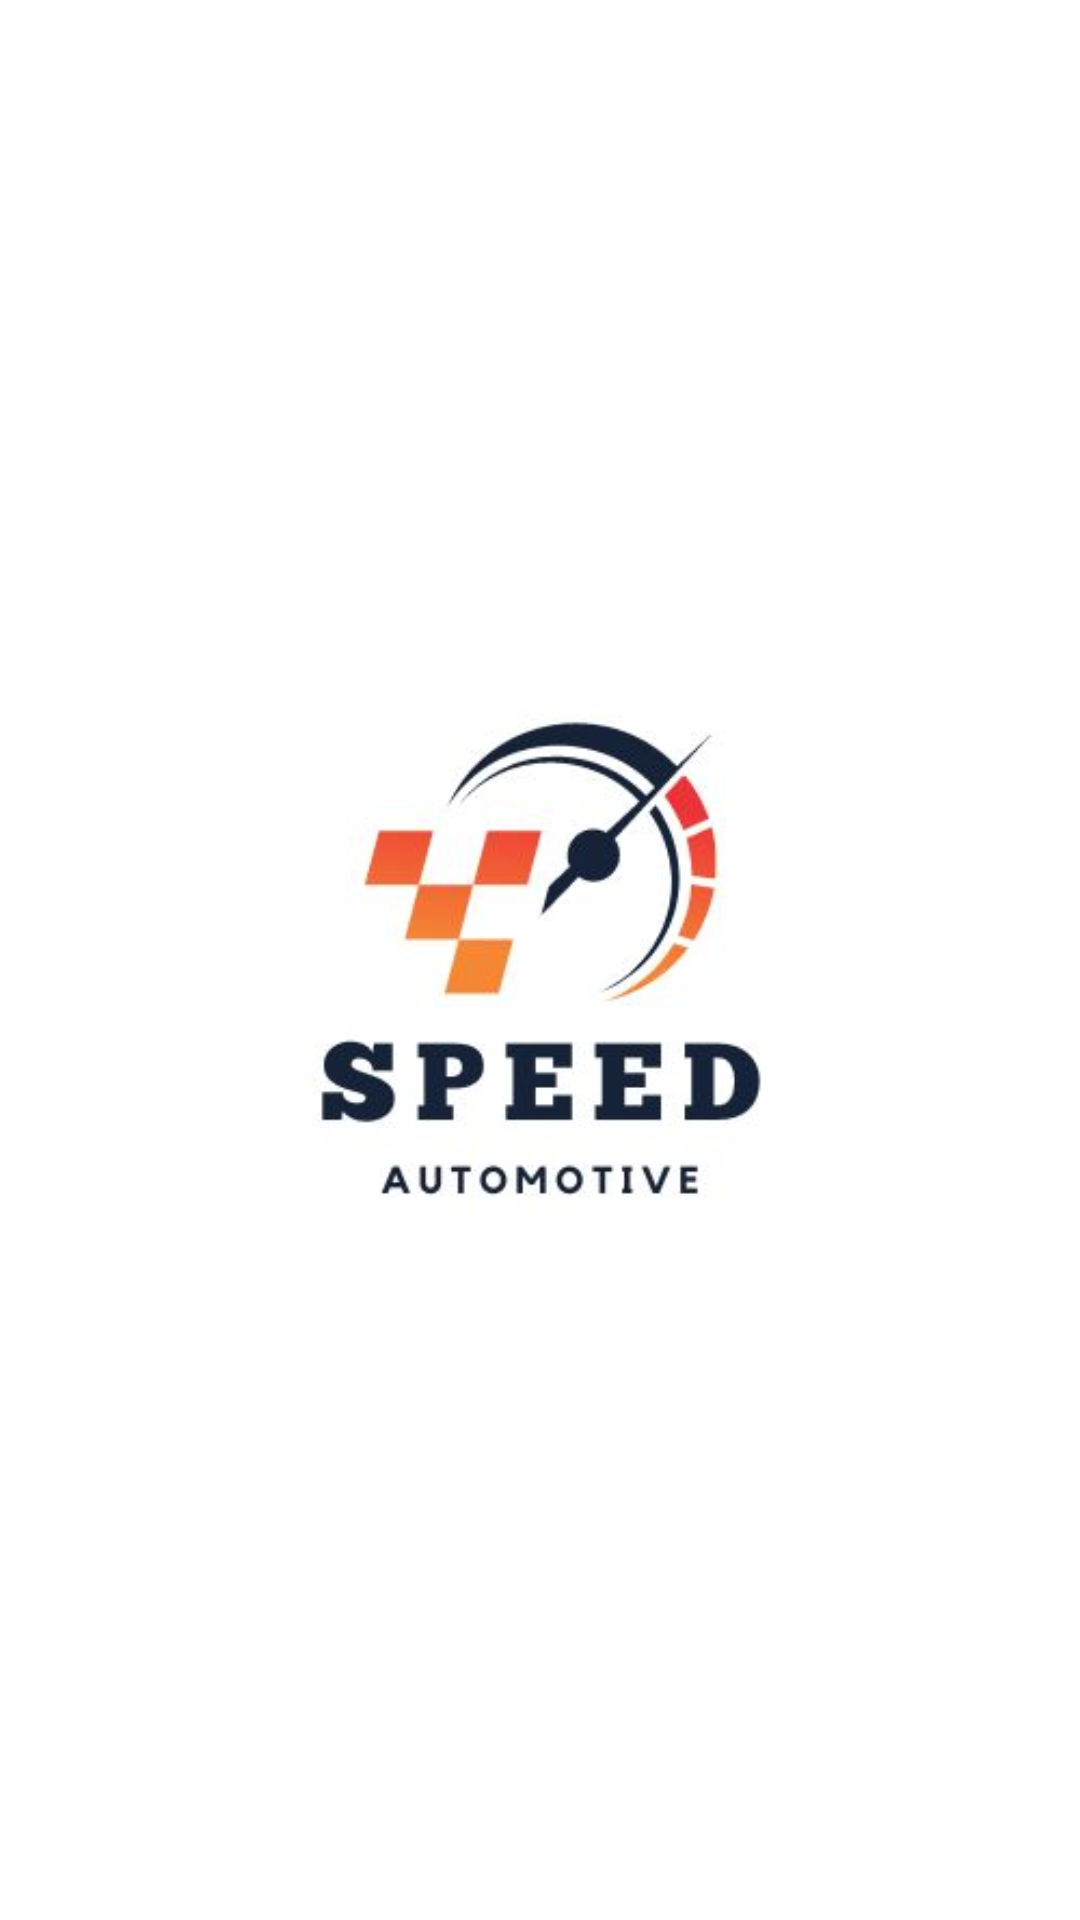

Produce the Android XML layout that renders to this screen, including the resource entries it uses.
<!-- AndroidManifest.xml: application theme Theme.App2_Mamoon -->
<!-- res/layout/activity_splash_screen.xml -->
<?xml version="1.0" encoding="utf-8"?>
<androidx.constraintlayout.widget.ConstraintLayout xmlns:android="http://schemas.android.com/apk/res/android"
    xmlns:app="http://schemas.android.com/apk/res-auto"
    xmlns:tools="http://schemas.android.com/tools"
    android:layout_width="match_parent"
    android:layout_height="match_parent"
    tools:context=".SplashScreen">

    <ImageView
        android:id="@+id/imageView"
        android:layout_width="wrap_content"
        android:layout_height="wrap_content"
        app:layout_constraintBottom_toBottomOf="parent"
        app:layout_constraintEnd_toEndOf="parent"
        app:layout_constraintStart_toStartOf="parent"
        app:layout_constraintTop_toTopOf="parent"
        app:srcCompat="@drawable/img_1" />

</androidx.constraintlayout.widget.ConstraintLayout>
<!-- resources referenced by this layout -->
<resources>
  <!-- drawable img_1: png bitmap (drawable, 56438 bytes) -->
  <style name="Theme.App2_Mamoon" parent="Theme.MaterialComponents.DayNight.DarkActionBar">
          
          <item name="colorPrimary">@color/purple_500</item>
          <item name="colorPrimaryVariant">@color/purple_700</item>
          <item name="colorOnPrimary">@color/white</item>
          
          <item name="colorSecondary">@color/teal_200</item>
          <item name="colorSecondaryVariant">@color/teal_700</item>
          <item name="colorOnSecondary">@color/black</item>
          
          <item name="android:statusBarColor" tools:targetApi="l">?attr/colorPrimaryVariant</item>
          
      </style>
  <!-- not gathered from this repository: default colours our renderer supplied (Android Studio template values) -->
  <color name="purple_500">#FF6200EE</color>
  <color name="purple_700">#FF3700B3</color>
  <color name="teal_200">#FF03DAC5</color>
  <color name="teal_700">#FF018786</color>
  <color name="black">#FF000000</color>
  <color name="white">#FFFFFFFF</color>
</resources>
